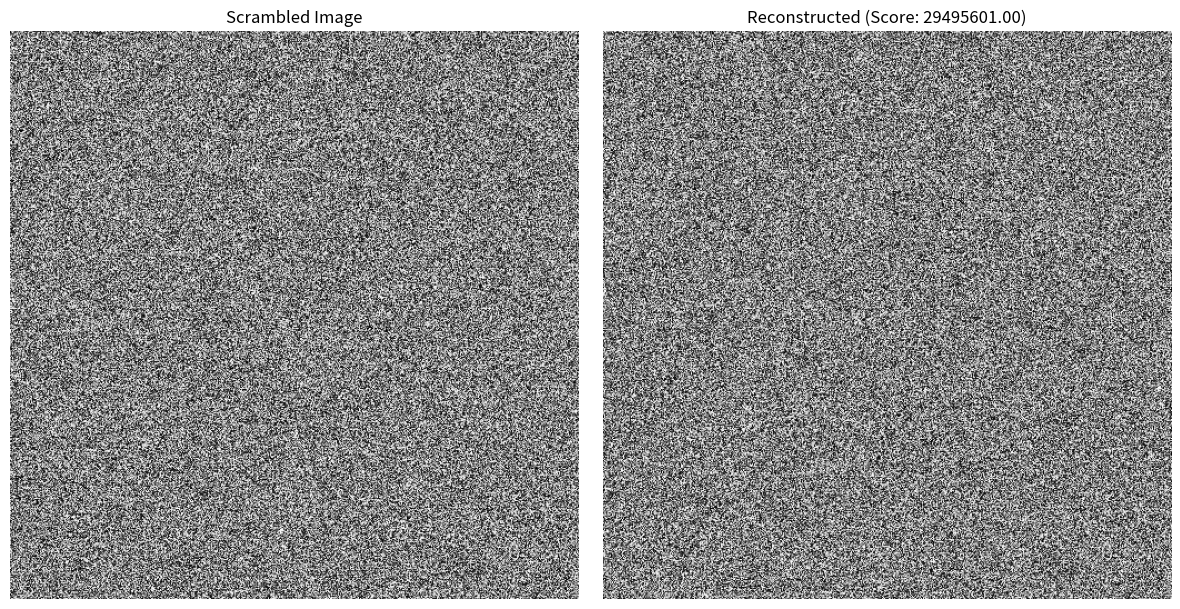

The matplotlib source for this figure:
import numpy as np
import matplotlib.pyplot as plt
import random
import math

def create_scrambled_lena():
    """
    Downloads the Lena image, converts to grayscale, centers and crops,
    then divides it into patches and shuffles them to create a scrambled version.
    Returns the scrambled image.
    """
    try:
        # Download Lena image and convert to grayscale
        image = plt.imread('https://upload.wikimedia.org/wikipedia/en/7/7d/Lenna_%28test_image%29.png')
        gray = np.dot(image[..., :3], [0.2989, 0.5870, 0.1140]) * 255
        gray = gray.astype(np.uint8)

        # Crop to 512x512 centered region
        h, w = gray.shape
        top = (h - 512) // 2
        left = (w - 512) // 2
        cropped = gray[top:top+512, left:left+512]

        # Divide into 16 (4x4) patches and randomly permute them
        patch_size = 128
        dim = 4
        patches = []
        positions = list(range(dim * dim))
        for r in range(dim):
            for c in range(dim):
                patches.append(cropped[r*patch_size:(r+1)*patch_size,
                                       c*patch_size:(c+1)*patch_size])
        np.random.shuffle(positions)

        # Fill scrambled image with shuffled patches
        scrambled = np.zeros_like(cropped)
        idx = 0
        for r in range(dim):
            for c in range(dim):
                scrambled[r*patch_size:(r+1)*patch_size, c*patch_size:(c+1)*patch_size] = patches[positions[idx]]
                idx += 1
        return scrambled
    except Exception as e:
        print(f"Could not process Lena image: {e}")
        print("Using random image.")
        return np.random.randint(0, 256, (512, 512), dtype=np.uint8)

def get_patches():
    """Gets scrambled Lena image, slices into 4x4 grid of square patches."""
    scrambled = create_scrambled_lena()
    patch_size = 128
    dim = 4
    patches = []
    for r in range(dim):
        for c in range(dim):
            patches.append(scrambled[r*patch_size:(r+1)*patch_size, c*patch_size:(c+1)*patch_size])
    return patches, patch_size, dim, scrambled

def edge_difference(patch1, patch2, direction='H'):
    """Returns squared difference of right edge of patch1 and left of patch2 (if 'H'), or bottom/top (if 'V')."""
    if direction == 'H':
        side1 = patch1[:, -1]
        side2 = patch2[:, 0]
    else:
        side1 = patch1[-1, :]
        side2 = patch2[0, :]
    return np.sum((side1.astype('float') - side2.astype('float'))**2)

def total_grid_score(grid, patches):
    """Sum of edge differences for every neighboring patch pair in the given grid."""
    score = 0
    dim = grid.shape[0]
    for r in range(dim):
        for c in range(dim):
            idx = grid[r, c]
            if c < dim - 1:
                right_idx = grid[r, c+1]
                score += edge_difference(patches[idx], patches[right_idx], 'H')
            if r < dim - 1:
                down_idx = grid[r+1, c]
                score += edge_difference(patches[idx], patches[down_idx], 'V')
    return score

def anneal_jigsaw(patches, dim, start_temp, cool, steps):
    """Optimizes patch arrangement using simulated annealing to minimize total_grid_score."""
    N = len(patches)
    current = np.arange(N).reshape((dim, dim))
    np.random.shuffle(current.flat)
    cur_score = total_grid_score(current, patches)
    best = np.copy(current)
    best_score = cur_score
    temp = start_temp

    print(f"Initial Score: {cur_score:.2f}")
    for i in range(steps):
        trial = np.copy(current)
        r1, c1, r2, c2 = [random.randint(0, dim-1) for _ in range(4)]
        trial[r1, c1], trial[r2, c2] = trial[r2, c2], trial[r1, c1]
        trial_score = total_grid_score(trial, patches)
        diff = trial_score - cur_score
        if diff < 0 or (temp > 0 and random.random() < math.exp(-diff / temp)):
            current = trial
            cur_score = trial_score
        if cur_score < best_score:
            best = np.copy(current)
            best_score = cur_score
        temp *= cool
        if i % 100 == 0:
            print(f"Iteration {i}/{steps} | Temp: {temp:.2f} | Current: {cur_score:.2f} | Best: {best_score:.2f}")
    return best, best_score

def build_image(grid, patches, patch_size):
    """Constructs the image from a grid of patch indices."""
    dim = grid.shape[0]
    size = dim * patch_size
    output = np.zeros((size, size), dtype=np.uint8)
    for r in range(dim):
        for c in range(dim):
            idx = grid[r, c]
            output[r*patch_size:(r+1)*patch_size, c*patch_size:(c+1)*patch_size] = patches[idx]
    return output

if __name__ == '__main__':
    try:
        patches, patch_size, dim, scrambled = get_patches()
    except Exception as e:
        print(f"Error preparing image: {e}")
        exit()

    INITIAL_TEMP = 100000
    COOLING = 0.999
    STEPS = 5000

    print("--- Simulated Annealing Puzzle Solver ---")
    solved_grid, score = anneal_jigsaw(patches, dim, INITIAL_TEMP, COOLING, STEPS)

    print("\n--- Done ---")
    print(f"Best Score: {score:.2f}")
    print("Grid:\n", solved_grid)

    solved_img = build_image(solved_grid, patches, patch_size)

    fig, axes = plt.subplots(1, 2, figsize=(12, 6))
    axes[0].imshow(scrambled, cmap='gray')
    axes[0].set_title('Scrambled Image')
    axes[0].axis('off')
    axes[1].imshow(solved_img, cmap='gray')
    axes[1].set_title(f'Reconstructed (Score: {score:.2f})')
    axes[1].axis('off')
    plt.tight_layout()
    plt.show()
